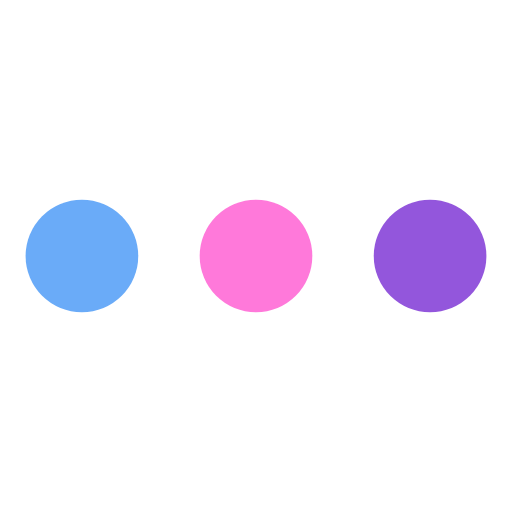
t = 0.00 s
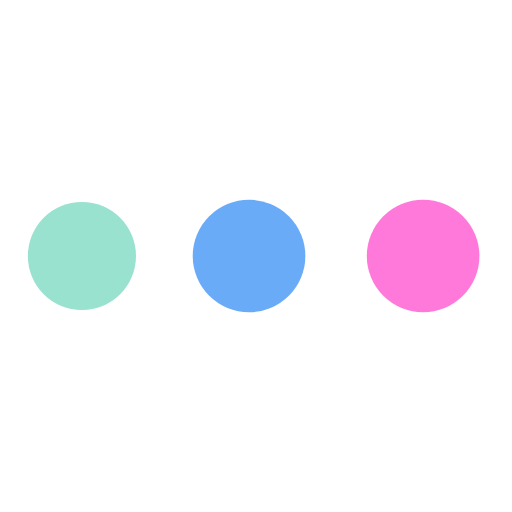
t = 0.23 s
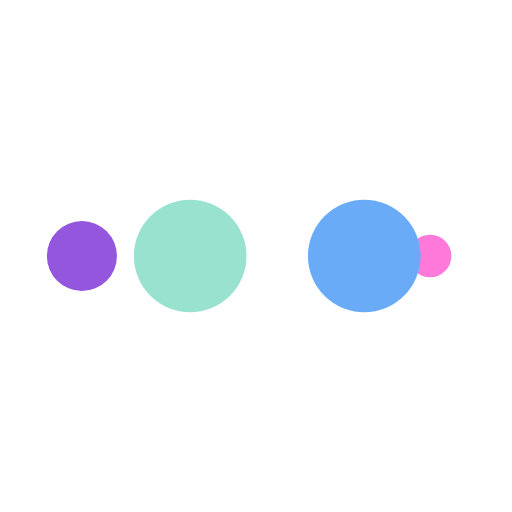
t = 0.38 s
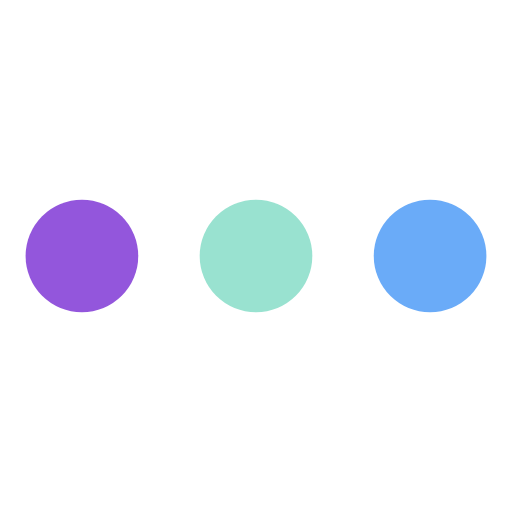
t = 0.60 s
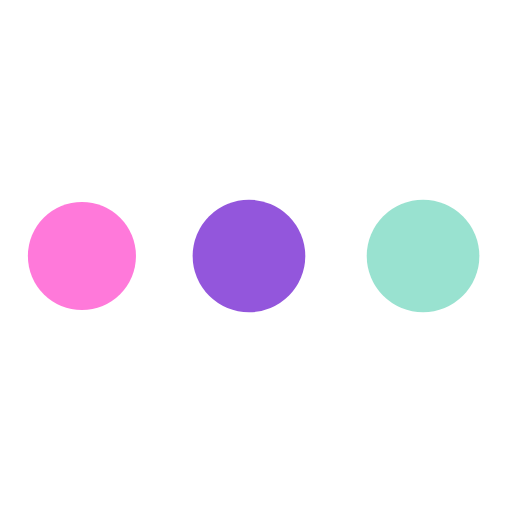
t = 0.83 s
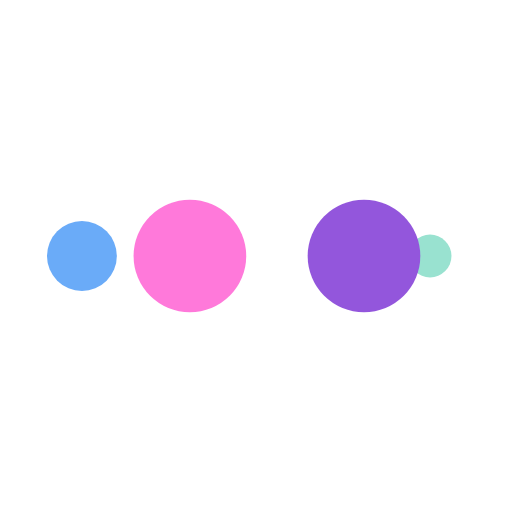
t = 0.98 s

The animated SVG that drew these frames (rendered in a browser with its animation timeline set to each time). Animation: 10 SMIL elements (animate=10); one cycle of 1.21 s, repeats indefinitely.

<?xml version="1.0" encoding="utf-8"?>
<svg xmlns="http://www.w3.org/2000/svg" xmlns:xlink="http://www.w3.org/1999/xlink" style="margin: auto; background: none; display: block; shape-rendering: auto;" width="200px" height="200px" viewBox="0 0 100 100" preserveAspectRatio="xMidYMid">
<circle cx="84" cy="50" r="10" fill="#9356dc">
    <animate attributeName="r" repeatCount="indefinite" dur="0.3012048192771084s" calcMode="spline" keyTimes="0;1" values="11;0" keySplines="0 0.5 0.5 1" begin="0s"></animate>
    <animate attributeName="fill" repeatCount="indefinite" dur="1.2048192771084336s" calcMode="discrete" keyTimes="0;0.25;0.5;0.75;1" values="#9356dc;#ff79da;#6aabf8;#99e2d0;#9356dc" begin="0s"></animate>
</circle><circle cx="16" cy="50" r="10" fill="#9356dc">
  <animate attributeName="r" repeatCount="indefinite" dur="1.2048192771084336s" calcMode="spline" keyTimes="0;0.25;0.5;0.75;1" values="0;0;11;11;11" keySplines="0 0.5 0.5 1;0 0.5 0.5 1;0 0.5 0.5 1;0 0.5 0.5 1" begin="0s"></animate>
  <animate attributeName="cx" repeatCount="indefinite" dur="1.2048192771084336s" calcMode="spline" keyTimes="0;0.25;0.5;0.75;1" values="16;16;16;50;84" keySplines="0 0.5 0.5 1;0 0.5 0.5 1;0 0.5 0.5 1;0 0.5 0.5 1" begin="0s"></animate>
</circle><circle cx="50" cy="50" r="10" fill="#99e2d0">
  <animate attributeName="r" repeatCount="indefinite" dur="1.2048192771084336s" calcMode="spline" keyTimes="0;0.25;0.5;0.75;1" values="0;0;11;11;11" keySplines="0 0.5 0.5 1;0 0.5 0.5 1;0 0.5 0.5 1;0 0.5 0.5 1" begin="-0.3012048192771084s"></animate>
  <animate attributeName="cx" repeatCount="indefinite" dur="1.2048192771084336s" calcMode="spline" keyTimes="0;0.25;0.5;0.75;1" values="16;16;16;50;84" keySplines="0 0.5 0.5 1;0 0.5 0.5 1;0 0.5 0.5 1;0 0.5 0.5 1" begin="-0.3012048192771084s"></animate>
</circle><circle cx="84" cy="50" r="10" fill="#6aabf8">
  <animate attributeName="r" repeatCount="indefinite" dur="1.2048192771084336s" calcMode="spline" keyTimes="0;0.25;0.5;0.75;1" values="0;0;11;11;11" keySplines="0 0.5 0.5 1;0 0.5 0.5 1;0 0.5 0.5 1;0 0.5 0.5 1" begin="-0.6024096385542168s"></animate>
  <animate attributeName="cx" repeatCount="indefinite" dur="1.2048192771084336s" calcMode="spline" keyTimes="0;0.25;0.5;0.75;1" values="16;16;16;50;84" keySplines="0 0.5 0.5 1;0 0.5 0.5 1;0 0.5 0.5 1;0 0.5 0.5 1" begin="-0.6024096385542168s"></animate>
</circle><circle cx="16" cy="50" r="10" fill="#ff79da">
  <animate attributeName="r" repeatCount="indefinite" dur="1.2048192771084336s" calcMode="spline" keyTimes="0;0.25;0.5;0.75;1" values="0;0;11;11;11" keySplines="0 0.5 0.5 1;0 0.5 0.5 1;0 0.5 0.5 1;0 0.5 0.5 1" begin="-0.9036144578313252s"></animate>
  <animate attributeName="cx" repeatCount="indefinite" dur="1.2048192771084336s" calcMode="spline" keyTimes="0;0.25;0.5;0.75;1" values="16;16;16;50;84" keySplines="0 0.5 0.5 1;0 0.5 0.5 1;0 0.5 0.5 1;0 0.5 0.5 1" begin="-0.9036144578313252s"></animate>
</circle>
<!-- [ldio] generated by https://loading.io/ --></svg>